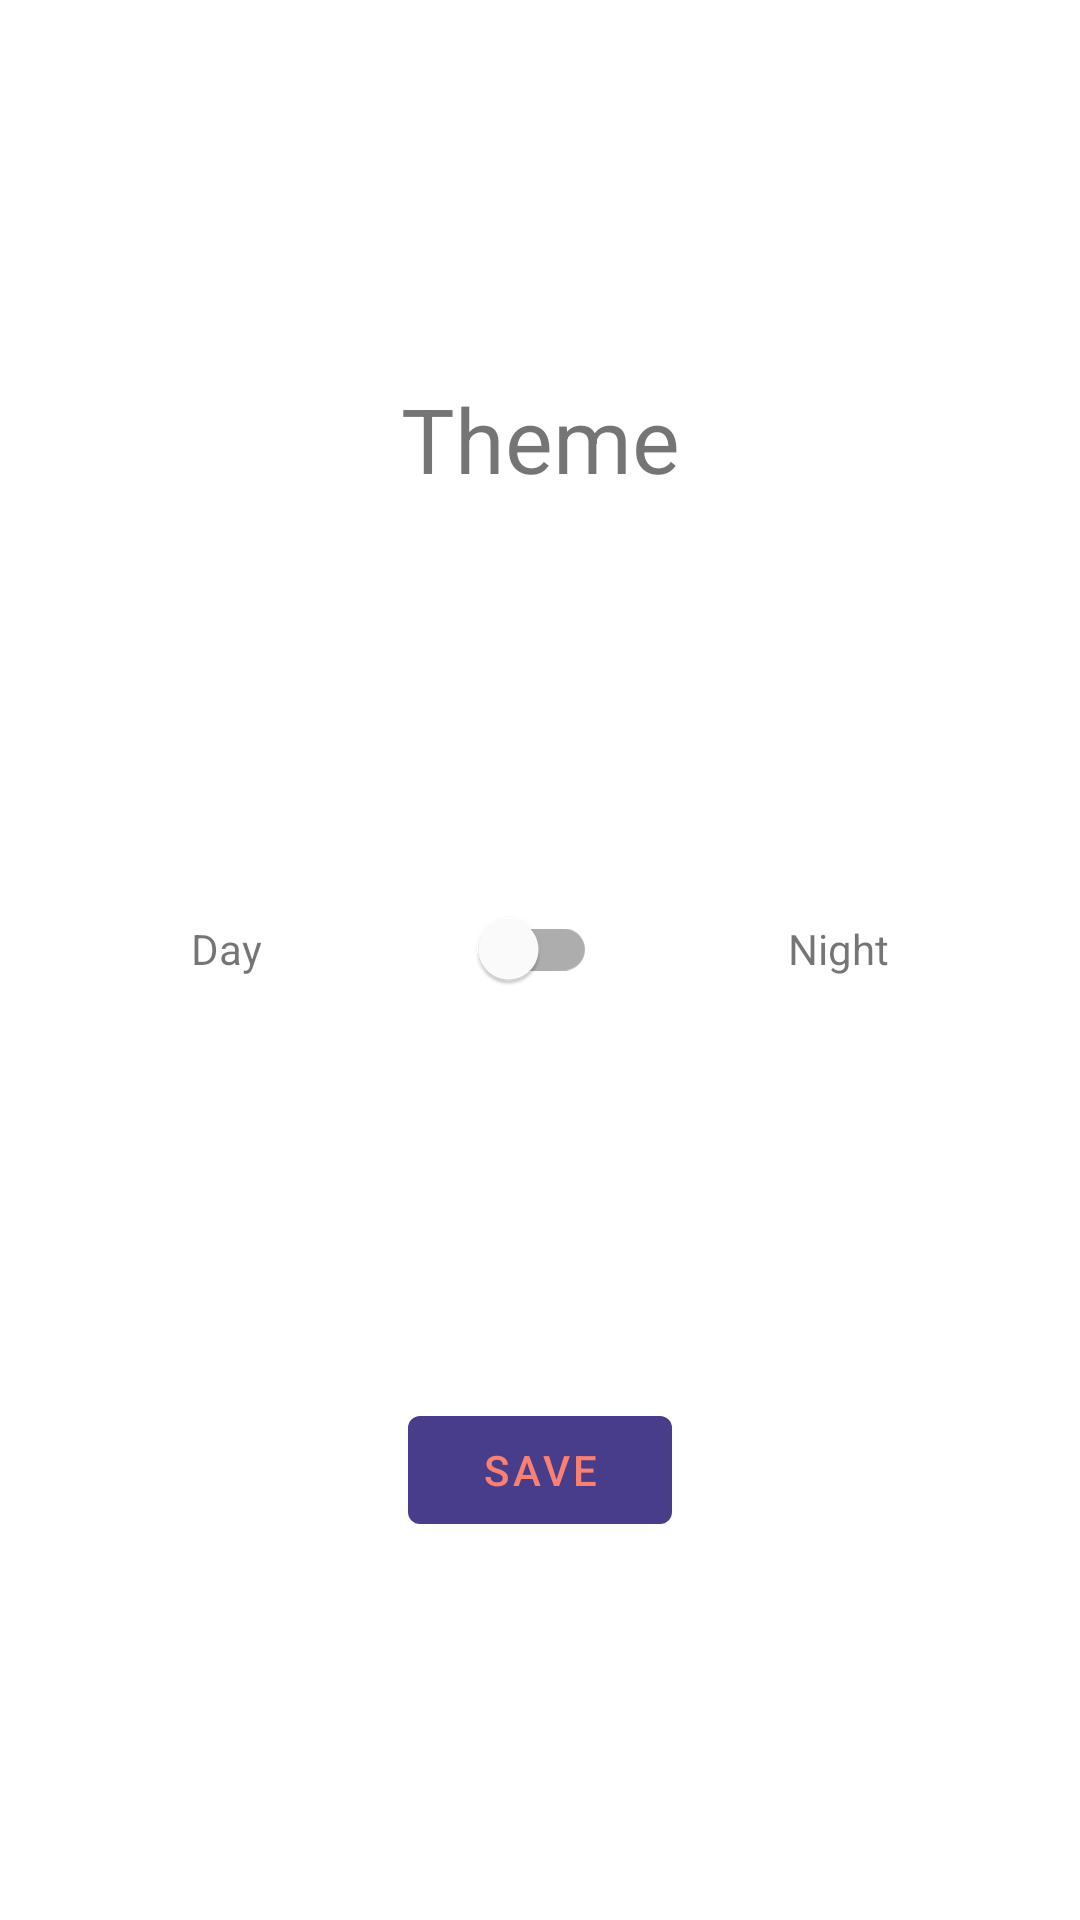

Android layout source for this screen:
<!-- AndroidManifest.xml: application theme Theme.HW2 -->
<!-- res/layout/activity_setting.xml -->
<?xml version="1.0" encoding="utf-8"?>
<androidx.constraintlayout.widget.ConstraintLayout xmlns:android="http://schemas.android.com/apk/res/android"
    android:layout_width="match_parent"
    android:layout_height="match_parent"
    xmlns:app="http://schemas.android.com/apk/res-auto"
    xmlns:tools="http://schemas.android.com/tools"
    tools:context=".SettingActivity">
    <TextView
        android:id="@+id/theme"
        android:textSize="@dimen/sp_30"
        android:layout_width="wrap_content"
        android:layout_height="wrap_content"
        app:layout_constraintTop_toTopOf="parent"
        app:layout_constraintStart_toStartOf="parent"
        app:layout_constraintEnd_toEndOf="parent"
        app:layout_constraintBottom_toTopOf="@id/theme_switch"
        android:text="@string/theme"/>
    <TextView
        android:id="@+id/day"
        app:layout_constraintTop_toBottomOf="@id/theme"
        app:layout_constraintStart_toStartOf="parent"
        app:layout_constraintEnd_toStartOf="@id/theme_switch"
        app:layout_constraintBottom_toTopOf="@id/save"
        android:layout_width="wrap_content"
        android:layout_height="wrap_content"
        android:text="@string/day"/>
    <com.google.android.material.switchmaterial.SwitchMaterial
        android:onClick="themer"
        app:layout_constraintTop_toBottomOf="@id/theme"
        app:layout_constraintStart_toEndOf="@id/day"
        app:layout_constraintEnd_toStartOf="@id/night"
        app:layout_constraintBottom_toTopOf="@id/save"
        android:id="@+id/theme_switch"
        android:layout_width="wrap_content"
        android:layout_height="wrap_content" />
    <TextView
        android:id="@+id/night"
        app:layout_constraintBottom_toTopOf="@id/save"
        app:layout_constraintStart_toEndOf="@id/theme_switch"
        app:layout_constraintEnd_toEndOf="parent"
        app:layout_constraintTop_toBottomOf="@id/theme"
        android:layout_width="wrap_content"
        android:layout_height="wrap_content"
        android:text="@string/night"/>
    <com.google.android.material.button.MaterialButton
        android:id="@+id/save"
        android:onClick="save"
        android:layout_width="wrap_content"
        android:layout_height="wrap_content"
        app:layout_constraintTop_toBottomOf="@id/theme_switch"
        app:layout_constraintStart_toStartOf="parent"
        app:layout_constraintEnd_toEndOf="parent"
        app:layout_constraintBottom_toBottomOf="parent"
        android:text="@string/save"/>
</androidx.constraintlayout.widget.ConstraintLayout>
<!-- resources referenced by this layout -->
<resources>
  <dimen name="sp_30">30sp</dimen>
  <string name="day">Day</string>
  <string name="night">Night</string>
  <string name="save">save</string>
  <string name="theme">Theme</string>
  <style name="Theme.HW2" parent="Theme.MaterialComponents.DayNight.NoActionBar.FullScreen">
          
          <item name="colorPrimary">@color/soft_text</item>
          <item name="colorPrimaryVariant">@color/soft_crit</item>
          <item name="colorOnPrimary">@color/soft_move</item>
          
          <item name="colorSecondary">@color/teal_200</item>
          <item name="colorSecondaryVariant">@color/teal_700</item>
          <item name="colorOnSecondary">@color/black</item>
          
          <item name="android:statusBarColor" tools:targetApi="l">?attr/colorPrimaryVariant</item>
          
      </style>
  <style name="Theme.MaterialComponents.DayNight.NoActionBar.FullScreen" parent="Theme.MaterialComponents.DayNight.NoActionBar">
          <item name="android:windowNoTitle">true</item>
          <item name="android:windowActionBar">false</item>
          <item name="android:windowFullscreen">true</item>
          <item name="android:windowContentOverlay">@null</item>
      </style>
  <color name="soft_text">#483D8B</color>
  <color name="soft_crit">#CD5C5C</color>
  <color name="soft_move">#FA8072</color>
  <color name="teal_200">#FF03DAC5</color>
  <color name="teal_700">#FF018786</color>
  <color name="black">#FF000000</color>
</resources>
